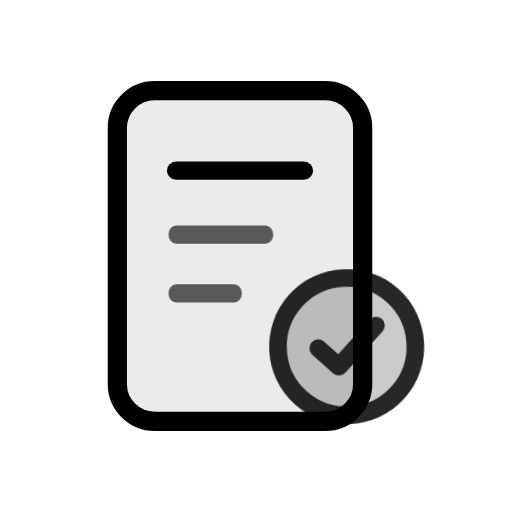
t = 0.00 s
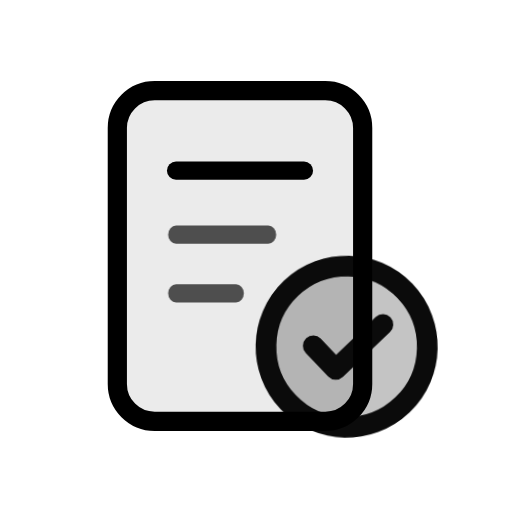
t = 0.20 s
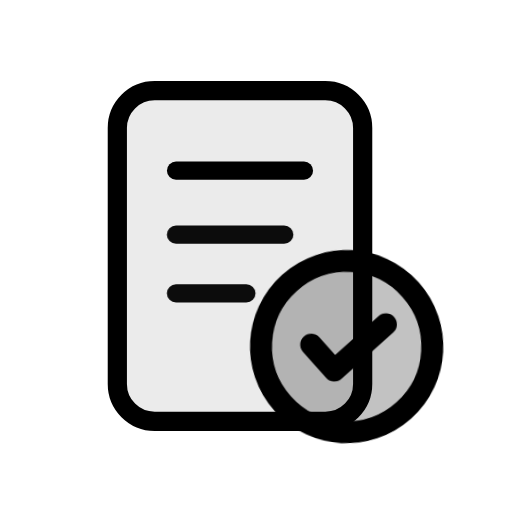
t = 0.60 s
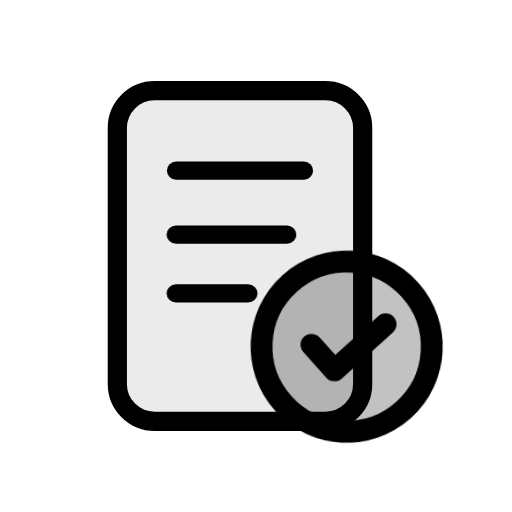
t = 0.80 s
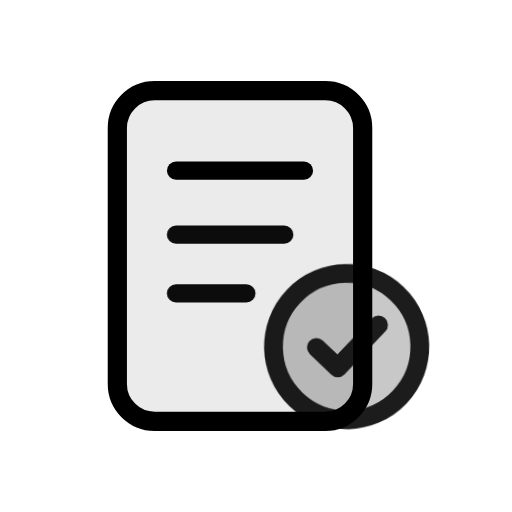
t = 1.00 s
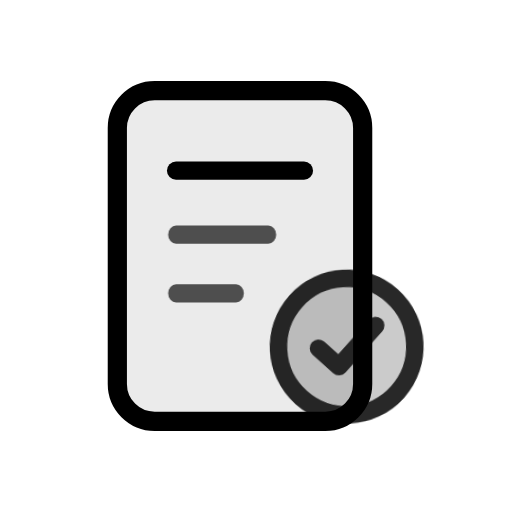
t = 1.40 s

The animated SVG that drew these frames (rendered in a browser with its animation timeline set to each time). Animation: 2 CSS @keyframes rules; one cycle of 1.60 s, repeats indefinitely.

<svg xmlns="http://www.w3.org/2000/svg" viewBox="0 0 48 48" fill="none" role="img" aria-label="Instant quotation">
  <style>
    .ic-quot-seal {
      transform-box: fill-box;
      transform-origin: center;
      animation: ic-quot-pop 1.6s cubic-bezier(.34,1.35,.64,1) infinite;
    }
    .ic-quot-bars {
      transform-box: fill-box;
      transform-origin: left center;
      animation: ic-quot-pulse 1.6s ease-in-out infinite;
    }
    @keyframes ic-quot-pop {
      0%, 100% { transform: scale(0.92) rotate(-3deg); opacity: 0.85; }
      50% { transform: scale(1.14) rotate(3deg); opacity: 1; }
    }
    @keyframes ic-quot-pulse {
      0%, 100% { transform: scaleX(0.84); opacity: 0.62; }
      50% { transform: scaleX(1.04); opacity: 1; }
    }
    @media (prefers-reduced-motion: reduce) {
      .ic-quot-seal, .ic-quot-bars { animation: none !important; }
    }
  </style>
  <rect x="11" y="8.5" width="23" height="31" rx="3.5" stroke="currentColor" stroke-width="1.8" fill="currentColor" fill-opacity="0.08"/>
  <path d="M16.5 16H28.5" stroke="currentColor" stroke-width="1.7" stroke-linecap="round"/>
  <g class="ic-quot-bars">
    <path d="M16.5 22H26.5M16.5 27.5H23" stroke="currentColor" stroke-width="1.7" stroke-linecap="round"/>
  </g>
  <g class="ic-quot-seal">
    <circle cx="32.5" cy="32.5" r="7" stroke="currentColor" stroke-width="1.8" fill="currentColor" fill-opacity="0.24"/>
    <path d="M29.6 32.5L31.6 34.5L35.6 30.5" stroke="currentColor" stroke-width="1.8" stroke-linecap="round" stroke-linejoin="round"/>
  </g>
</svg>
